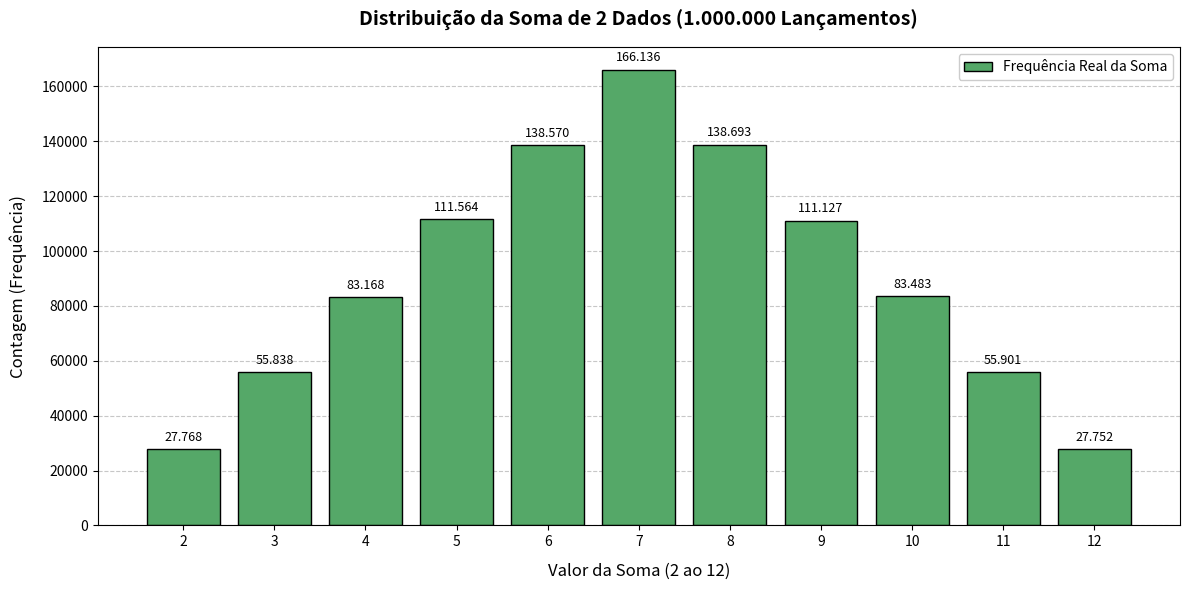

Reproduce this figure in Python.
import numpy as np
import matplotlib.pyplot as plt

numero_lancamentos = 1000000

dado1 = np.random.randint(1, 7, numero_lancamentos)
dado2 = np.random.randint(1, 7, numero_lancamentos)

somas = dado1 + dado2

faces_soma, contagem_soma = np.unique(somas, return_counts=True)

print("--- Simulação da Soma de Dois Dados ---\n")
for f, c in zip(faces_soma, contagem_soma):
    prob_real = c / numero_lancamentos
    print(f"Soma {f:02d}: Saiu {c} vezes | Chance: {prob_real:.6f}")

plt.figure(figsize=(12, 6))

barras = plt.bar(faces_soma, contagem_soma, color='#55A868', edgecolor='black', zorder=2, label='Frequência Real da Soma')

plt.title('Distribuição da Soma de 2 Dados (1.000.000 Lançamentos)', fontsize=14, fontweight='bold', pad=15)
plt.xlabel('Valor da Soma (2 ao 12)', fontsize=12, labelpad=10)
plt.ylabel('Contagem (Frequência)', fontsize=12, labelpad=10)

plt.xticks(faces_soma)
plt.grid(axis='y', linestyle='--', alpha=0.7, zorder=1)
plt.legend(loc='upper right', framealpha=1)

for barra in barras:
    yval = barra.get_height()
    plt.text(barra.get_x() + barra.get_width()/2, yval + 2000,
             f'{yval:,}'.replace(',', '.'), ha='center', va='bottom', fontsize=9)

plt.tight_layout()
plt.show()
